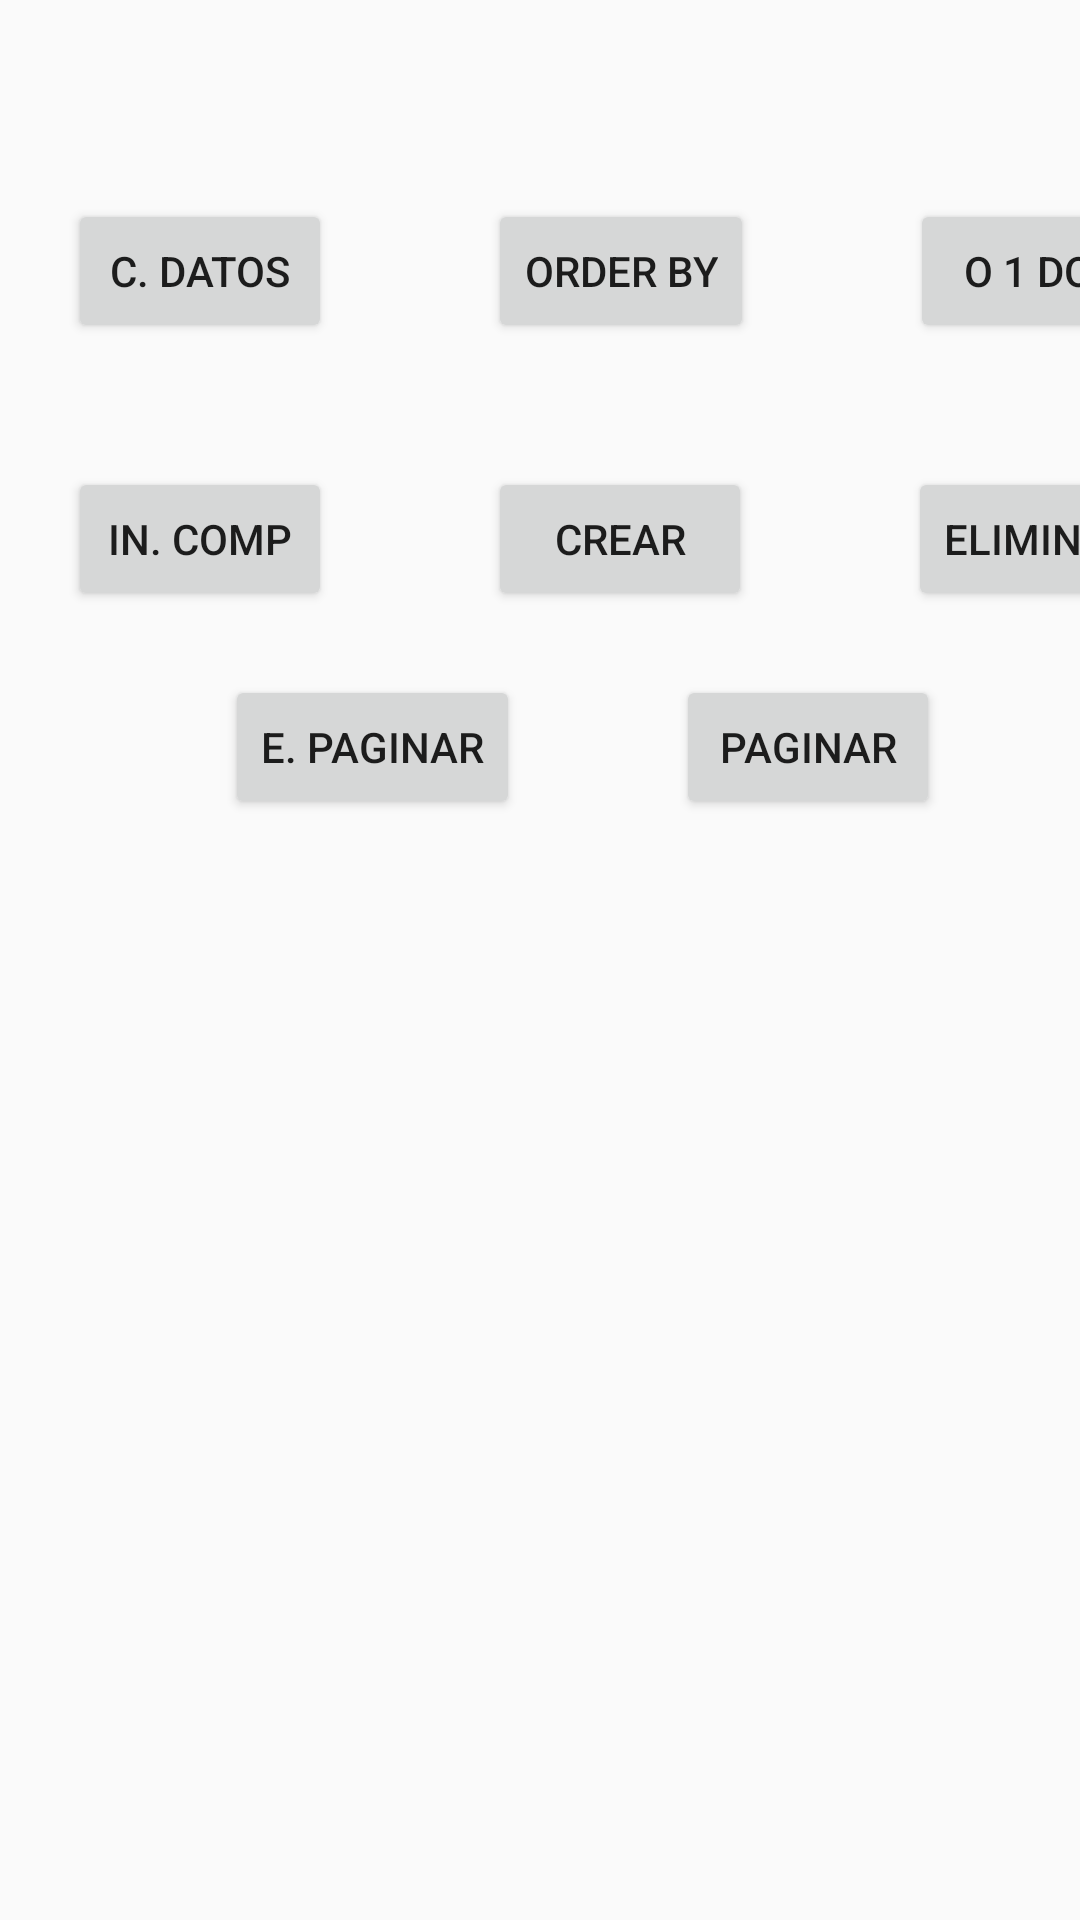

Android layout source for this screen:
<!-- AndroidManifest.xml: application theme Theme.AppCompat.Light -->
<!-- res/layout/activity_ifirestore.xml -->
<?xml version="1.0" encoding="utf-8"?>
<androidx.constraintlayout.widget.ConstraintLayout xmlns:android="http://schemas.android.com/apk/res/android"
    xmlns:app="http://schemas.android.com/apk/res-auto"
    xmlns:tools="http://schemas.android.com/tools"
    android:layout_width="match_parent"
    android:layout_height="match_parent"
    tools:context=".IFirestore">

    <Button
        android:id="@+id/btn_fs_datos_prueba"
        android:layout_width="wrap_content"
        android:layout_height="wrap_content"
        android:text="c. datos"
        app:layout_constraintBottom_toBottomOf="parent"
        app:layout_constraintEnd_toEndOf="parent"
        app:layout_constraintHorizontal_bias="0.083"
        app:layout_constraintStart_toStartOf="parent"
        app:layout_constraintTop_toTopOf="parent"
        app:layout_constraintVertical_bias="0.112" />

    <Button
        android:id="@+id/btn_fs_order_by"
        android:layout_width="wrap_content"
        android:layout_height="wrap_content"
        android:layout_marginStart="52dp"
        android:text="order by"
        app:layout_constraintBottom_toBottomOf="@+id/btn_fs_datos_prueba"
        app:layout_constraintStart_toEndOf="@+id/btn_fs_datos_prueba"
        app:layout_constraintTop_toTopOf="@+id/btn_fs_datos_prueba"
        app:layout_constraintVertical_bias="0.0" />

    <Button
        android:id="@+id/btn_fs_odoc"
        android:layout_width="wrap_content"
        android:layout_height="wrap_content"
        android:layout_marginStart="52dp"
        android:text="o 1 doc"
        app:layout_constraintBottom_toBottomOf="@+id/btn_fs_order_by"
        app:layout_constraintStart_toEndOf="@+id/btn_fs_order_by"
        app:layout_constraintTop_toTopOf="@+id/btn_fs_order_by"
        app:layout_constraintVertical_bias="0.0" />

    <Button
        android:id="@+id/btn_fs_ind_comp"
        android:layout_width="wrap_content"
        android:layout_height="wrap_content"
        android:text="in. comp"
        app:layout_constraintBottom_toBottomOf="parent"
        app:layout_constraintEnd_toEndOf="parent"
        app:layout_constraintHorizontal_bias="0.083"
        app:layout_constraintStart_toStartOf="parent"
        app:layout_constraintTop_toTopOf="parent"
        app:layout_constraintVertical_bias="0.263" />

    <Button
        android:id="@+id/btn_fs_crear"
        android:layout_width="wrap_content"
        android:layout_height="wrap_content"
        android:layout_marginStart="52dp"
        android:text="crear"
        app:layout_constraintBottom_toBottomOf="@+id/btn_fs_ind_comp"
        app:layout_constraintStart_toEndOf="@+id/btn_fs_ind_comp"
        app:layout_constraintTop_toTopOf="@+id/btn_fs_ind_comp"
        app:layout_constraintVertical_bias="0.0" />

    <Button
        android:id="@+id/btn_fs_eliminar"
        android:layout_width="wrap_content"
        android:layout_height="wrap_content"
        android:layout_marginStart="52dp"
        android:text="Eliminar"
        app:layout_constraintBottom_toBottomOf="@+id/btn_fs_crear"
        app:layout_constraintStart_toEndOf="@+id/btn_fs_crear"
        app:layout_constraintTop_toTopOf="@+id/btn_fs_crear"
        app:layout_constraintVertical_bias="0.0" />

    <Button
        android:id="@+id/btn_fs_epaginar"
        android:layout_width="wrap_content"
        android:layout_height="wrap_content"
        android:text="e. paginar"
        app:layout_constraintBottom_toBottomOf="parent"
        app:layout_constraintEnd_toEndOf="parent"
        app:layout_constraintHorizontal_bias="0.287"
        app:layout_constraintStart_toStartOf="parent"
        app:layout_constraintTop_toTopOf="parent"
        app:layout_constraintVertical_bias="0.38" />

    <Button
        android:id="@+id/btn_fs_paginar"
        android:layout_width="wrap_content"
        android:layout_height="wrap_content"
        android:layout_marginStart="52dp"
        android:text="paginar"
        app:layout_constraintBottom_toBottomOf="@+id/btn_fs_epaginar"
        app:layout_constraintStart_toEndOf="@+id/btn_fs_epaginar"
        app:layout_constraintTop_toTopOf="@+id/btn_fs_epaginar"
        app:layout_constraintVertical_bias="0.0" />

    <ListView
        android:id="@+id/lv_firestore"
        android:layout_width="288dp"
        android:layout_height="282dp"
        app:layout_constraintBottom_toBottomOf="parent"
        app:layout_constraintEnd_toEndOf="parent"
        app:layout_constraintHorizontal_bias="0.495"
        app:layout_constraintStart_toStartOf="parent"
        app:layout_constraintTop_toTopOf="parent"
        app:layout_constraintVertical_bias="0.781" />
</androidx.constraintlayout.widget.ConstraintLayout>
<!-- resources referenced by this layout -->
<resources>

</resources>
